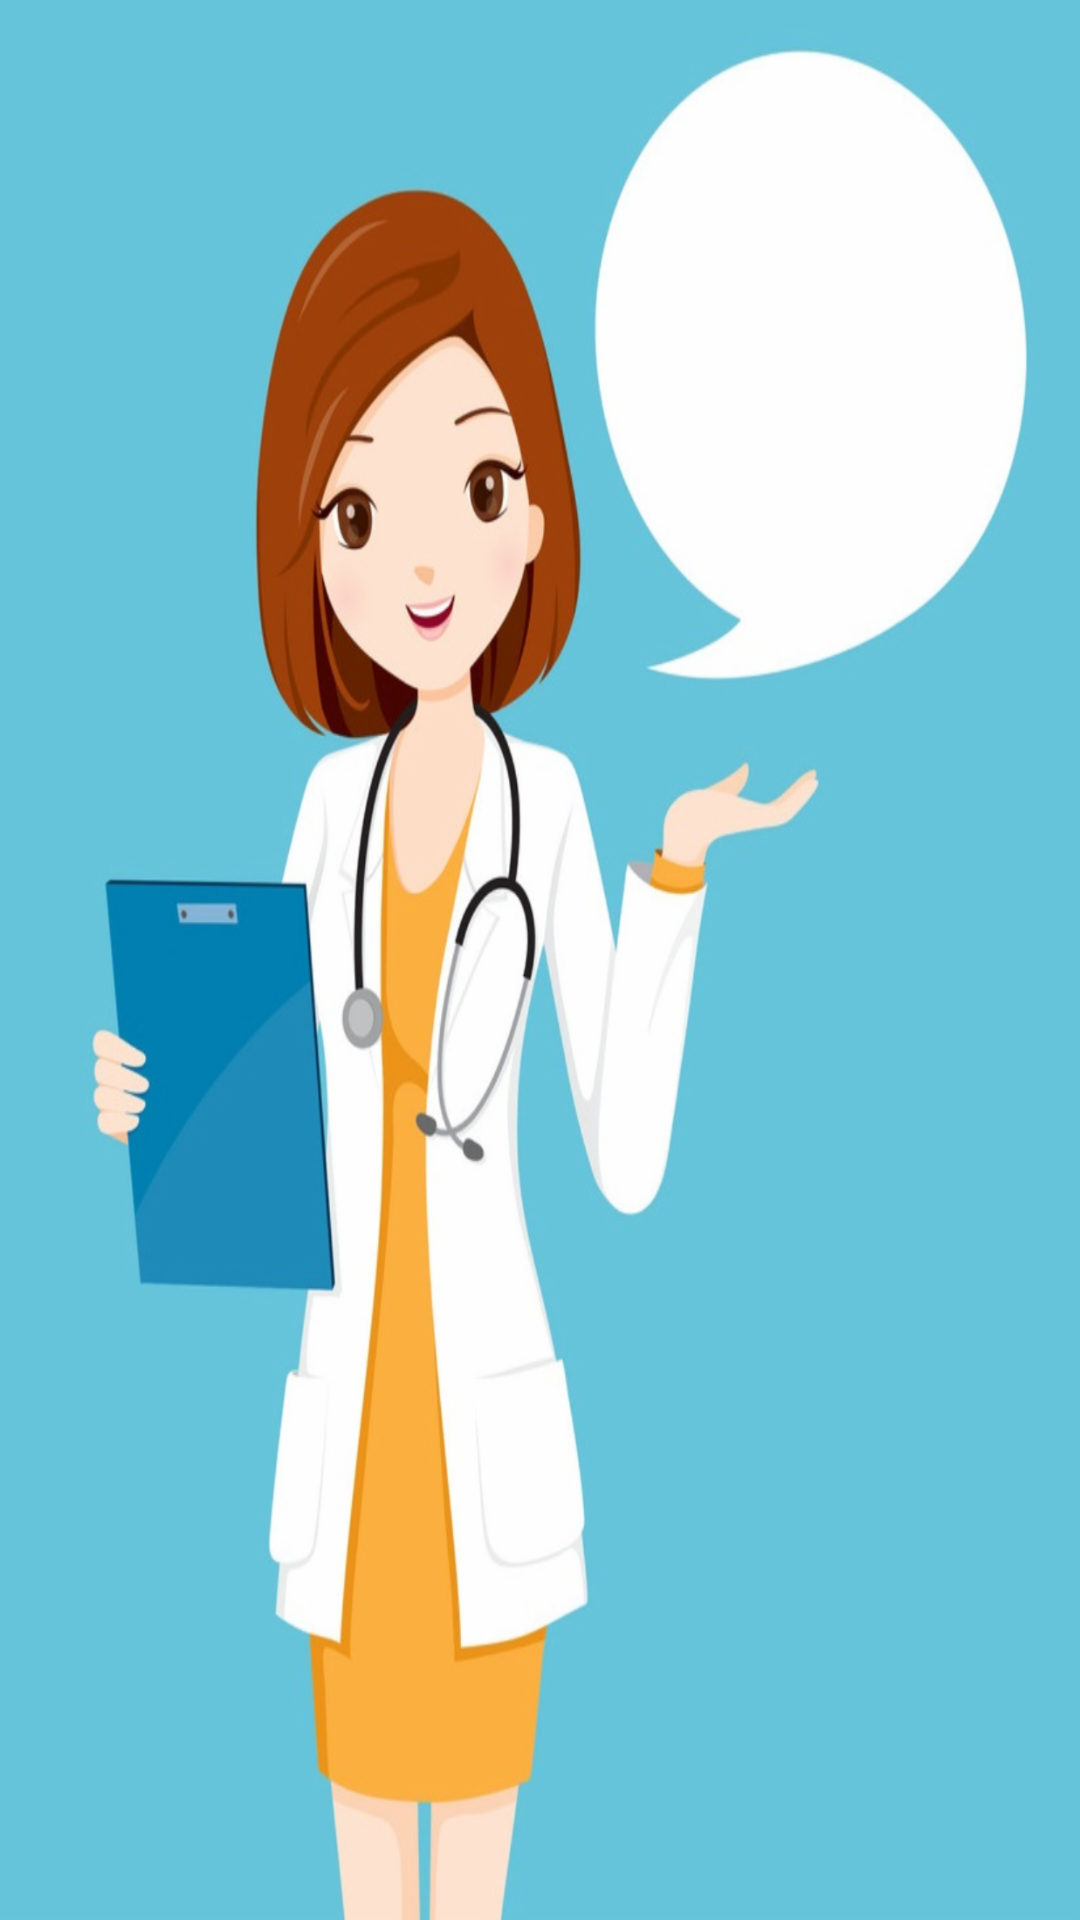

Write the Android layout XML for this screen, with the resource values it uses.
<!-- AndroidManifest.xml: activity theme AppTheme.Fullscreen -->
<!-- res/layout/activity_main.xml -->
<?xml version="1.0" encoding="utf-8"?>
<LinearLayout xmlns:android="http://schemas.android.com/apk/res/android"
              xmlns:app="http://schemas.android.com/apk/res-auto"
              xmlns:tools="http://schemas.android.com/tools"
              android:layout_width="match_parent"
              android:layout_height="match_parent"
              android:orientation="vertical"
              android:onClick="nextActivity"
              android:background="@drawable/background_1"
              tools:context=".MainActivity">



</LinearLayout>
<!-- resources referenced by this layout -->
<resources>
  <!-- drawable background_1: png bitmap (drawable-hdpi, 207128 bytes) -->
  <style name="AppTheme.Fullscreen">
          <item name="android:windowFullscreen">true</item>
          <item name="windowActionBar">false</item>
          <item name="windowNoTitle">true</item>
          <item name="android:windowContentTransitions">true</item>
      </style>
</resources>
